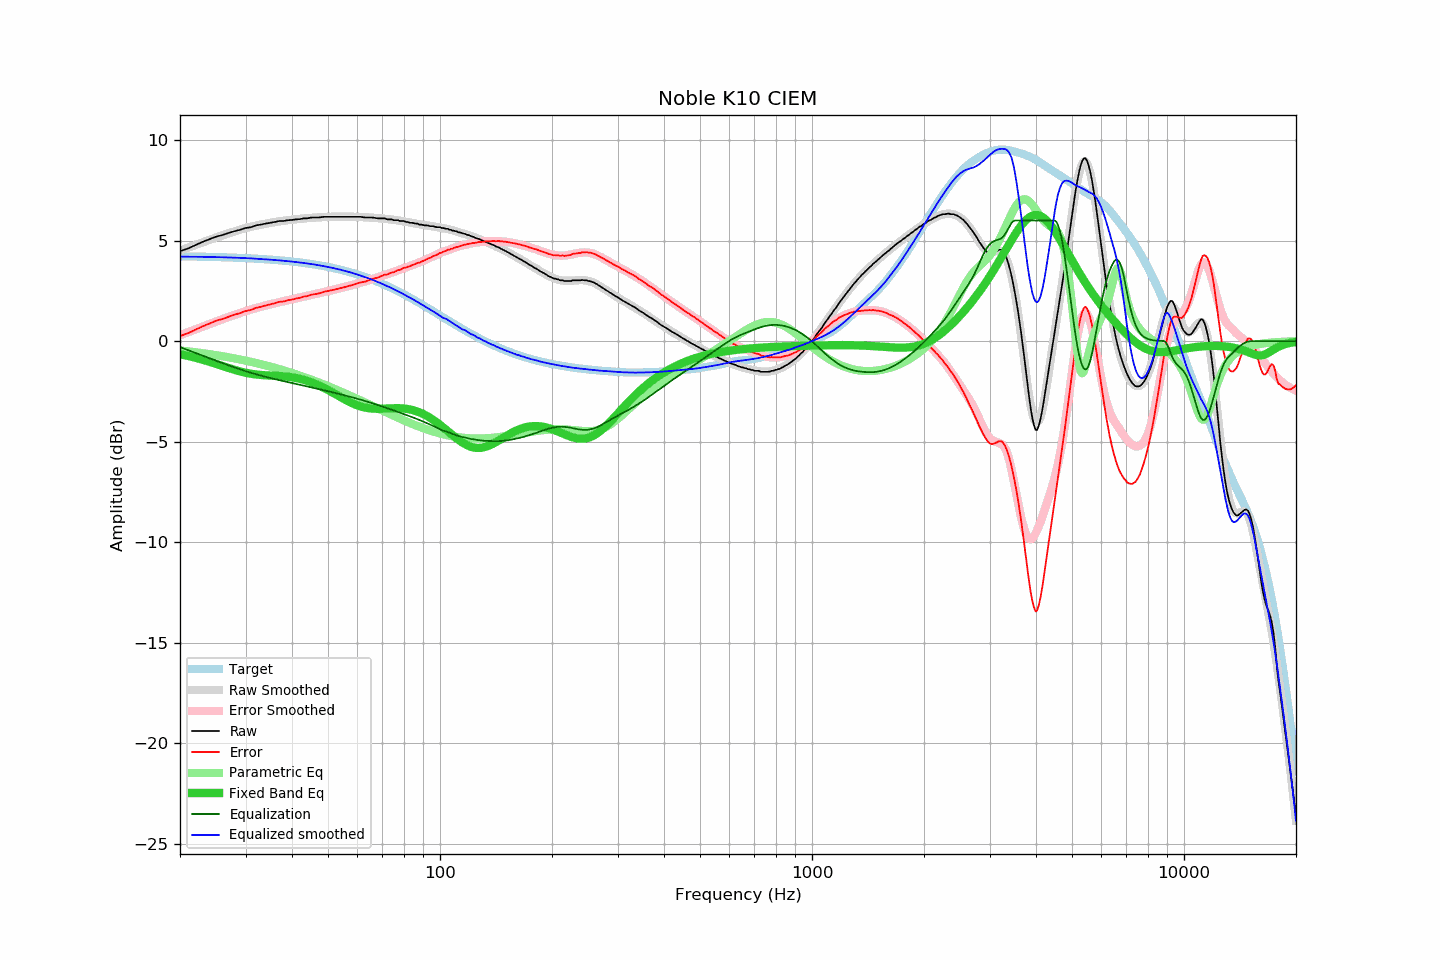

The file beside this chart, header and first rows:
frequency, raw, error, smoothed, error_smoothed, equalization, parametric_eq, equalized_raw, equalized_smoothed, target
20, 4.48, 0.26, 4.50, 0.30, -0.30, -0.65, 4.18, 4.20, 4.22
21, 4.61, 0.39, 4.65, 0.44, -0.44, -0.73, 4.16, 4.20, 4.22
22, 4.78, 0.57, 4.78, 0.59, -0.59, -0.83, 4.19, 4.20, 4.21
23, 4.94, 0.74, 4.92, 0.72, -0.72, -0.92, 4.22, 4.19, 4.20
24, 5.07, 0.87, 5.04, 0.85, -0.85, -1.02, 4.22, 4.19, 4.19
25, 5.20, 1.01, 5.16, 0.97, -0.97, -1.13, 4.22, 4.18, 4.18
26, 5.28, 1.10, 5.26, 1.09, -1.09, -1.23, 4.19, 4.17, 4.17
27, 5.38, 1.21, 5.37, 1.20, -1.20, -1.33, 4.18, 4.16, 4.16
28, 5.47, 1.31, 5.46, 1.30, -1.30, -1.42, 4.16, 4.15, 4.15
29, 5.54, 1.40, 5.55, 1.40, -1.40, -1.50, 4.14, 4.14, 4.14
30, 5.63, 1.50, 5.62, 1.49, -1.49, -1.57, 4.14, 4.13, 4.13
31, 5.67, 1.55, 5.69, 1.57, -1.57, -1.62, 4.10, 4.12, 4.12
32, 5.76, 1.65, 5.75, 1.65, -1.65, -1.66, 4.11, 4.10, 4.10
33, 5.80, 1.71, 5.80, 1.71, -1.71, -1.68, 4.08, 4.09, 4.09
34, 5.85, 1.77, 5.85, 1.78, -1.78, -1.70, 4.07, 4.07, 4.07
35, 5.89, 1.83, 5.89, 1.83, -1.83, -1.71, 4.05, 4.05, 4.06
36, 5.93, 1.89, 5.93, 1.89, -1.89, -1.72, 4.04, 4.04, 4.04
37, 5.98, 1.96, 5.96, 1.94, -1.94, -1.74, 4.04, 4.02, 4.02
38, 5.98, 1.98, 5.99, 1.99, -1.99, -1.75, 3.99, 4.00, 4.00
39, 6.02, 2.04, 6.02, 2.04, -2.04, -1.77, 3.98, 3.98, 3.98
40, 6.03, 2.07, 6.04, 2.08, -2.08, -1.80, 3.94, 3.96, 3.96
41, 6.06, 2.12, 6.06, 2.13, -2.13, -1.83, 3.93, 3.94, 3.94
42, 6.07, 2.15, 6.08, 2.17, -2.17, -1.88, 3.90, 3.91, 3.92
43, 6.11, 2.22, 6.10, 2.21, -2.21, -1.92, 3.89, 3.89, 3.89
44, 6.11, 2.24, 6.12, 2.25, -2.25, -1.98, 3.85, 3.86, 3.87
45, 6.15, 2.31, 6.13, 2.30, -2.30, -2.04, 3.85, 3.84, 3.84
46, 6.15, 2.34, 6.15, 2.34, -2.34, -2.11, 3.81, 3.81, 3.81
47, 6.15, 2.36, 6.16, 2.38, -2.38, -2.18, 3.77, 3.78, 3.78
48, 6.17, 2.41, 6.17, 2.41, -2.41, -2.26, 3.75, 3.75, 3.75
49, 6.19, 2.46, 6.18, 2.45, -2.45, -2.35, 3.74, 3.72, 3.72
50, 6.19, 2.50, 6.18, 2.49, -2.49, -2.43, 3.70, 3.69, 3.69
51, 6.19, 2.53, 6.19, 2.53, -2.53, -2.52, 3.66, 3.66, 3.66
52, 6.19, 2.56, 6.19, 2.57, -2.57, -2.61, 3.62, 3.62, 3.63
53, 6.19, 2.60, 6.19, 2.60, -2.60, -2.69, 3.58, 3.59, 3.59
54, 6.19, 2.63, 6.19, 2.64, -2.64, -2.78, 3.55, 3.55, 3.55
55, 6.19, 2.67, 6.19, 2.68, -2.68, -2.86, 3.51, 3.52, 3.52
56, 6.19, 2.71, 6.19, 2.71, -2.71, -2.94, 3.47, 3.48, 3.48
57, 6.19, 2.75, 6.19, 2.75, -2.75, -3.01, 3.44, 3.44, 3.44
58, 6.19, 2.79, 6.19, 2.79, -2.79, -3.08, 3.40, 3.40, 3.40
59, 6.19, 2.83, 6.18, 2.83, -2.83, -3.14, 3.36, 3.36, 3.36
60, 6.19, 2.87, 6.18, 2.86, -2.86, -3.20, 3.32, 3.31, 3.32
61, 6.19, 2.91, 6.17, 2.90, -2.90, -3.24, 3.29, 3.27, 3.27
62, 6.17, 2.94, 6.17, 2.94, -2.94, -3.28, 3.23, 3.23, 3.23
63, 6.15, 2.96, 6.16, 2.98, -2.98, -3.31, 3.17, 3.18, 3.18
64, 6.15, 3.01, 6.16, 3.02, -3.02, -3.33, 3.13, 3.14, 3.14
65, 6.15, 3.06, 6.15, 3.06, -3.06, -3.35, 3.09, 3.09, 3.09
66, 6.15, 3.10, 6.14, 3.10, -3.10, -3.36, 3.05, 3.04, 3.05
67, 6.13, 3.13, 6.13, 3.13, -3.13, -3.36, 2.99, 3.00, 3.00
68, 6.11, 3.16, 6.12, 3.17, -3.17, -3.36, 2.94, 2.95, 2.95
69, 6.11, 3.21, 6.11, 3.21, -3.21, -3.36, 2.90, 2.90, 2.90
70, 6.11, 3.26, 6.10, 3.25, -3.25, -3.36, 2.86, 2.85, 2.85
71, 6.11, 3.31, 6.09, 3.29, -3.29, -3.35, 2.82, 2.80, 2.80
72, 6.06, 3.31, 6.07, 3.33, -3.33, -3.35, 2.73, 2.75, 2.75
73, 6.06, 3.36, 6.06, 3.37, -3.37, -3.34, 2.69, 2.70, 2.70
74, 6.06, 3.41, 6.05, 3.41, -3.41, -3.34, 2.65, 2.64, 2.64
75, 6.02, 3.43, 6.03, 3.44, -3.44, -3.33, 2.57, 2.59, 2.59
76, 6.02, 3.48, 6.02, 3.48, -3.48, -3.33, 2.54, 2.54, 2.54
77, 6.02, 3.53, 6.00, 3.52, -3.52, -3.33, 2.50, 2.49, 2.49
78, 5.98, 3.54, 5.99, 3.56, -3.56, -3.34, 2.42, 2.43, 2.43
79, 5.98, 3.60, 5.97, 3.59, -3.59, -3.34, 2.38, 2.38, 2.38
... 553 more rows
